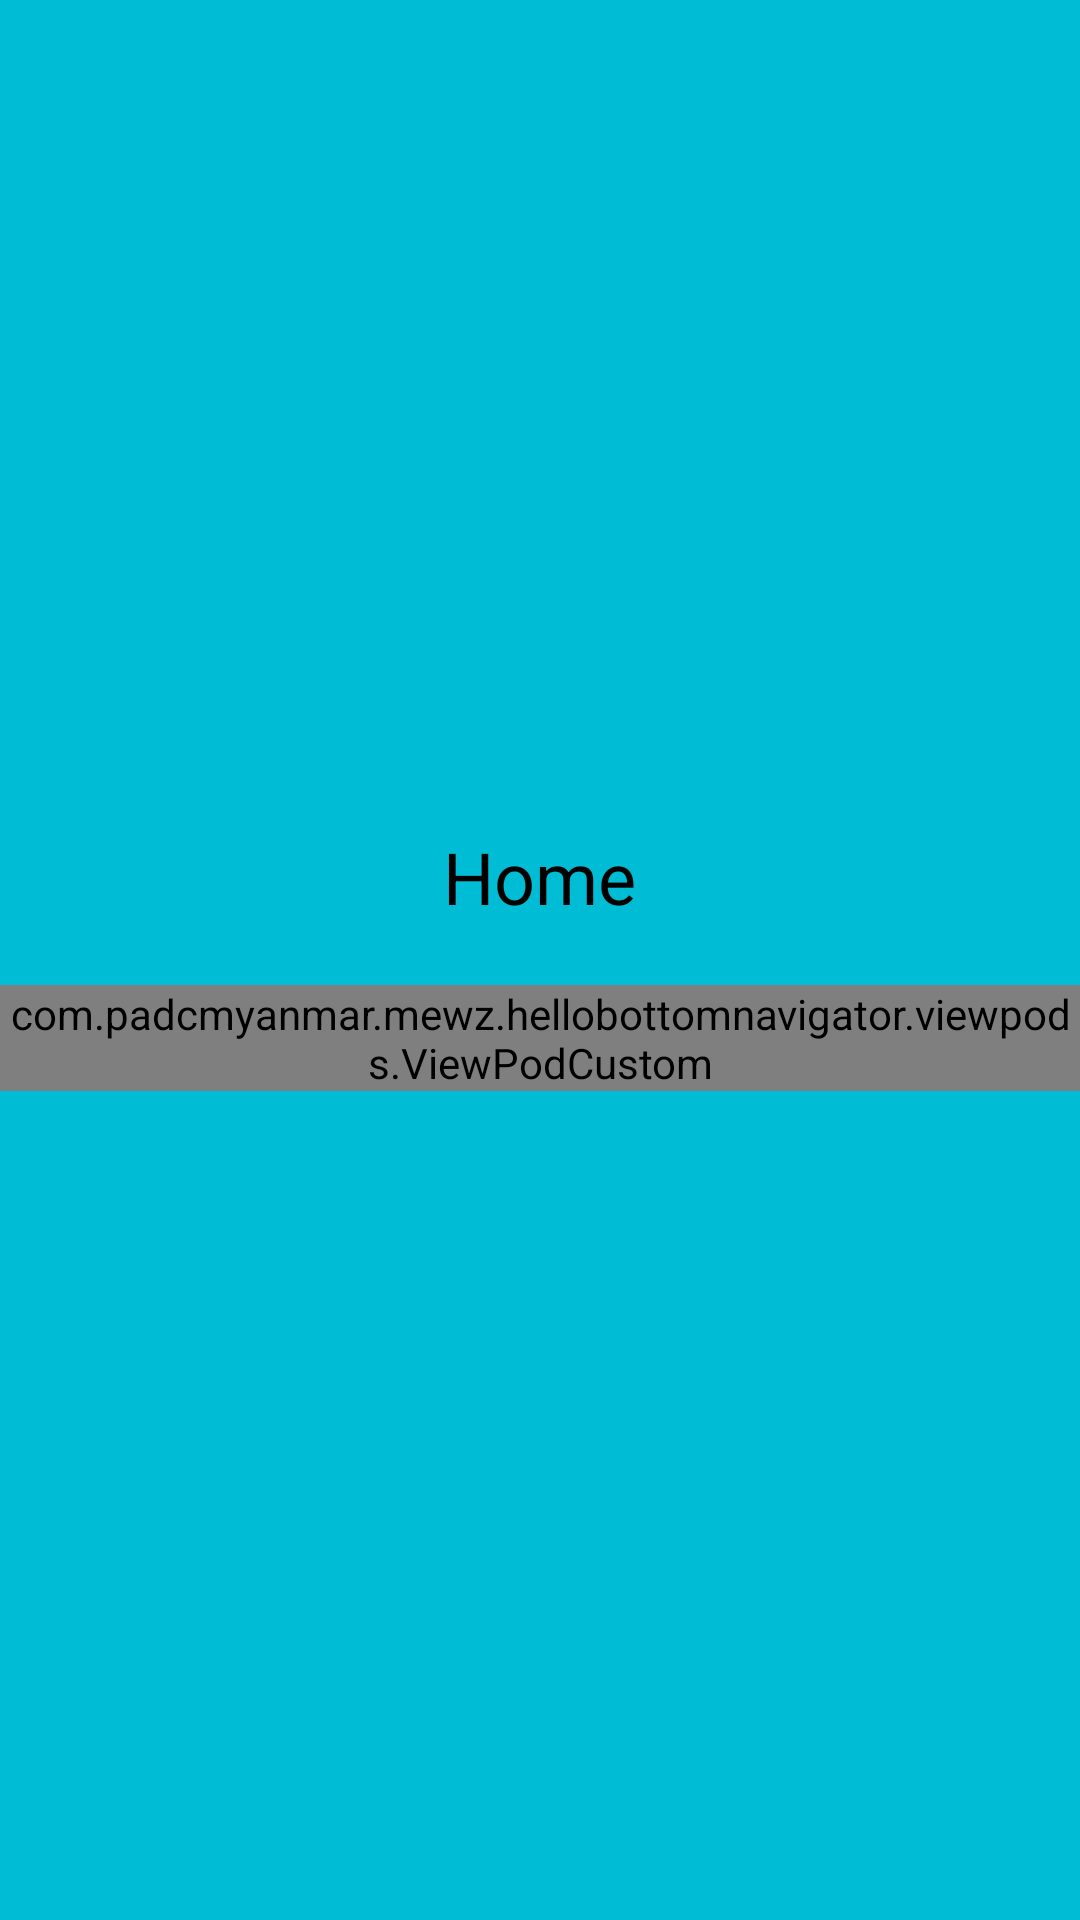

Produce the Android XML layout that renders to this screen, including the resource entries it uses.
<!-- AndroidManifest.xml: application theme Theme.HelloBottomNavigator -->
<!-- res/layout/fragment_home.xml -->
<?xml version="1.0" encoding="utf-8"?>
<LinearLayout xmlns:android="http://schemas.android.com/apk/res/android"
    android:layout_width="match_parent"
    android:layout_height="match_parent"
    android:orientation="vertical"
    android:background="@color/bg_one"
    android:gravity="center">

    <TextView
        android:layout_width="wrap_content"
        android:layout_height="wrap_content"
        android:text="@string/lbl_home"
        android:textSize="@dimen/text_heading_1x"
        android:textColor="@color/black_full"/>

    <include
        android:id="@+id/vpCustom"
        android:layout_width="wrap_content"
        android:layout_height="wrap_content"
        layout="@layout/custom_view_pod"
        android:layout_marginTop="@dimen/margin_medium_3"/>

</LinearLayout>
<!-- res/layout/custom_view_pod.xml (included above) -->
<?xml version="1.0" encoding="utf-8"?>
<com.padcmyanmar.mewz.hellobottomnavigator.viewpods.ViewPodCustom xmlns:android="http://schemas.android.com/apk/res/android"
    android:layout_width="wrap_content"
    android:layout_height="wrap_content"
    android:background="@color/colorPrimaryDark">

    <ImageView
        android:id="@+id/ivCustom"
        android:layout_width="wrap_content"
        android:layout_height="wrap_content"
        android:src="@drawable/ic_launcher_background"
        android:layout_marginLeft="@dimen/margin_card_medium"/>

    <TextView
        android:id="@+id/tvTitle"
        android:layout_width="wrap_content"
        android:layout_height="wrap_content"
        android:text="Hello World"
        android:textSize="@dimen/text_regular_3x_22"
        android:textStyle="bold"
        android:layout_toEndOf="@+id/ivCustom"
        android:paddingRight="@dimen/margin_medium_2"
        android:layout_marginStart="@dimen/margin_medium_2"/>

    <TextView
        android:id="@+id/tvDescription"
        android:layout_width="wrap_content"
        android:layout_height="wrap_content"
        android:text="@string/lbl_description"
        android:layout_below="@id/tvTitle"
        android:layout_toEndOf="@id/ivCustom"
        android:layout_marginStart="@dimen/margin_medium_2"/>

</com.padcmyanmar.mewz.hellobottomnavigator.viewpods.ViewPodCustom>
<!-- resources referenced by this layout -->
<resources>
  <color name="bg_one">#00bcd4</color>
  <color name="black_full">#000000</color>
  <color name="colorPrimaryDark">#455a64</color>
  <dimen name="margin_card_medium">6dp</dimen>
  <dimen name="margin_medium_2">16dp</dimen>
  <dimen name="margin_medium_3">20dp</dimen>
  <dimen name="text_heading_1x">24sp</dimen>
  <dimen name="text_regular_3x_22">22sp</dimen>
  <string name="lbl_description">PADC Myanmar</string>
  <string name="lbl_home">Home</string>
  <style name="Theme.HelloBottomNavigator" parent="Theme.MaterialComponents.Light.NoActionBar">
          
          <item name="colorPrimary">@color/colorPrimary</item>
          <item name="colorPrimaryVariant">@color/colorPrimaryDark</item>
          <item name="colorOnPrimary">@color/black_full</item>
          
          <item name="colorSecondary">@color/bg_one</item>
          <item name="colorSecondaryVariant">@color/selected3</item>
          <item name="colorOnSecondary">@color/white_full</item>
          
          <item name="android:statusBarColor">?attr/colorPrimaryVariant</item>
          
      </style>
  <color name="colorPrimary">#607d8b</color>
  <color name="selected3">#3F51B5</color>
  <color name="white_full">#ffffff</color>
</resources>
